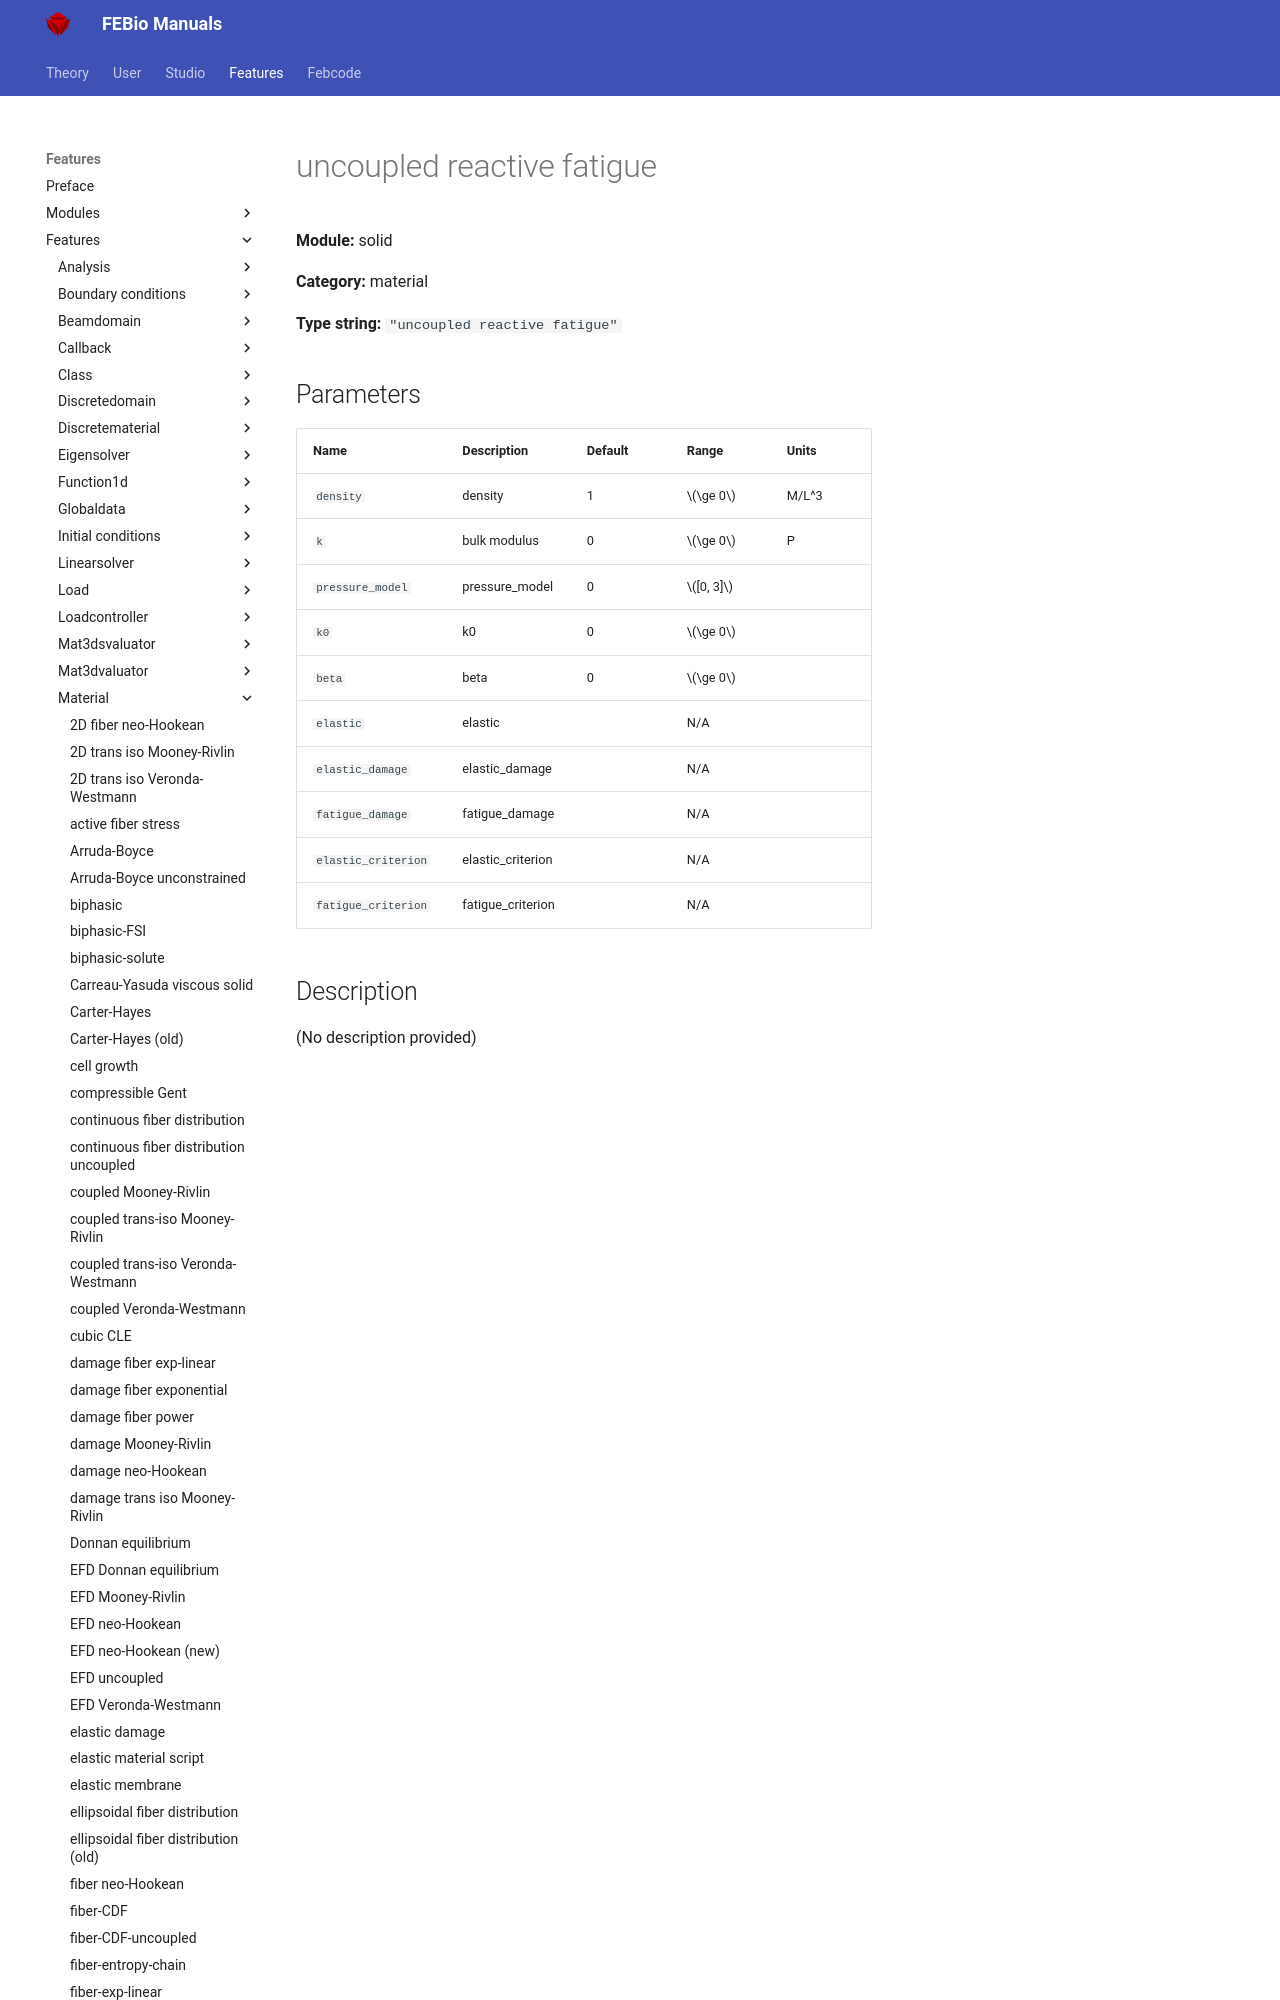

repository: febiosoftware/febio-docs · page: features/features/solid_material_uncoupled_reactive_fatigue/index.html · generator: mkdocs

# uncoupled reactive fatigue

**Module:** solid

**Category:** material

**Type string:** `"uncoupled reactive fatigue"`

## Parameters

| Name | Description | Default | Range | Units |
|------|-------------|---------|-------|-------|
| `densit
